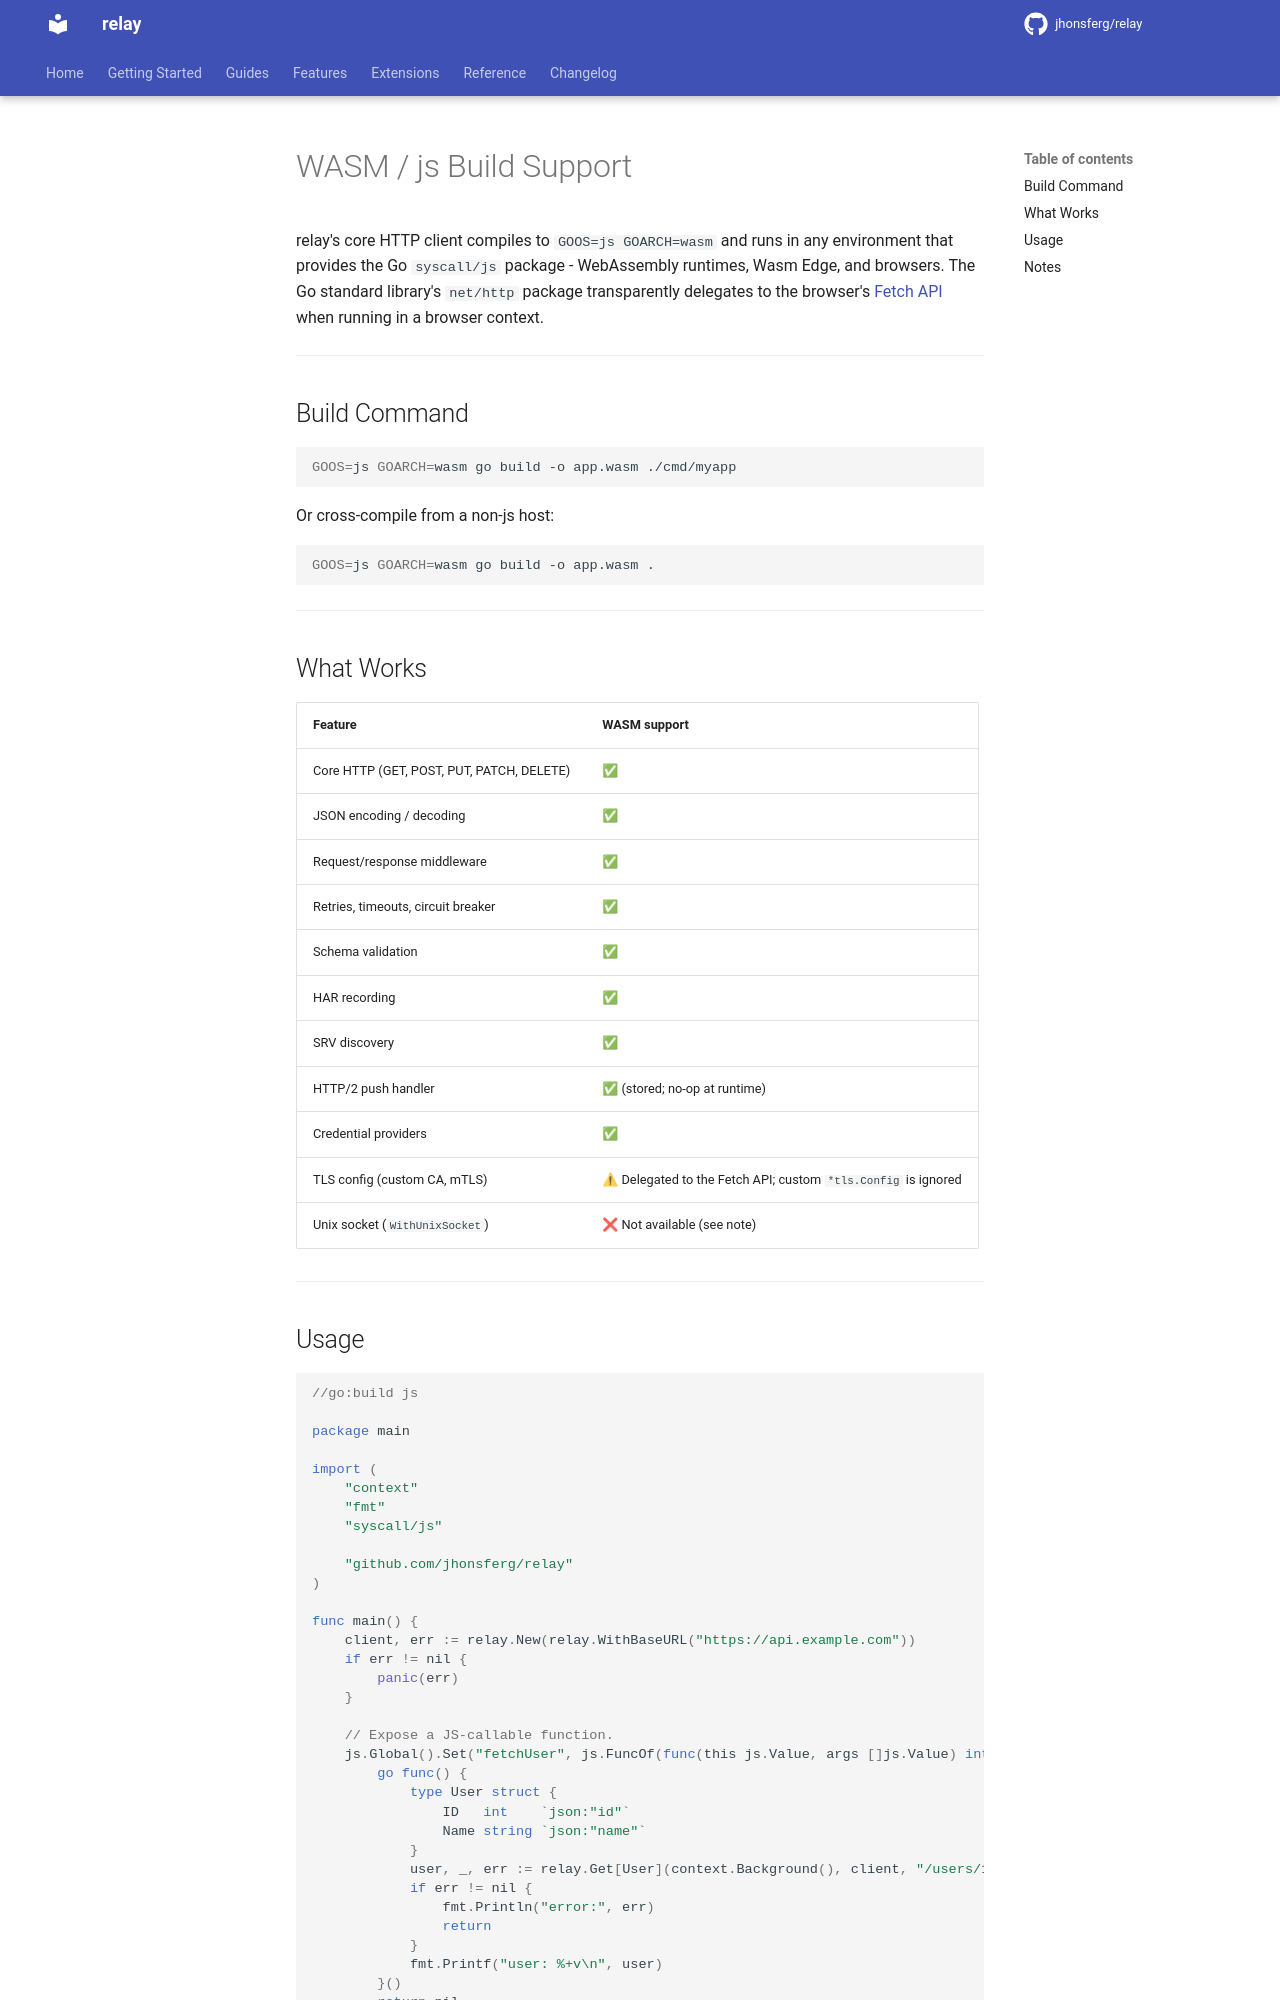

repository: jhonsferg/relay · page: features/wasm/index.html · generator: mkdocs

# WASM / js Build Support

relay's core HTTP client compiles to `GOOS=js GOARCH=wasm` and runs in any environment that provides the Go `syscall/js` package  -  WebAssembly runtimes, Wasm Edge, and browsers. The Go standard library's `net/http` package transparently delegates to the browser's [Fetch API](https://developer.mozilla.org/en-US/docs/Web/API/Fetch_API) when running in a browser context.

---

## Build Command

```bash
GOOS=js GOARCH=wasm go build -o app.wasm ./cmd/myapp
```

Or cross-compile from a non-js host:

```bash
GOOS=js GOARCH=wasm go build -o app.wasm .
```

---

## What Works

| Feature | WASM support |
|---------|-------------|
| Core HTTP (GET, POST, PUT, PATCH, DELETE) | ✅ |
| JSON encoding / decoding | ✅ |
| Request/response middleware | ✅ |
| Retries, timeouts, circuit breaker | ✅ |
| Schema validation | ✅ |
| HAR recording | ✅ |
| SRV discovery | ✅ |
| HTTP/2 push handler | ✅ (stored; no-op at runtime) |
| Credential providers | ✅ |
| TLS config (custom CA, mTLS) | ⚠ Delegated to the Fetch API; custom `*tls.Config` is ignored |
| Unix socket (`WithUnixSocket`) | ❌ Not available (see note) |

---
